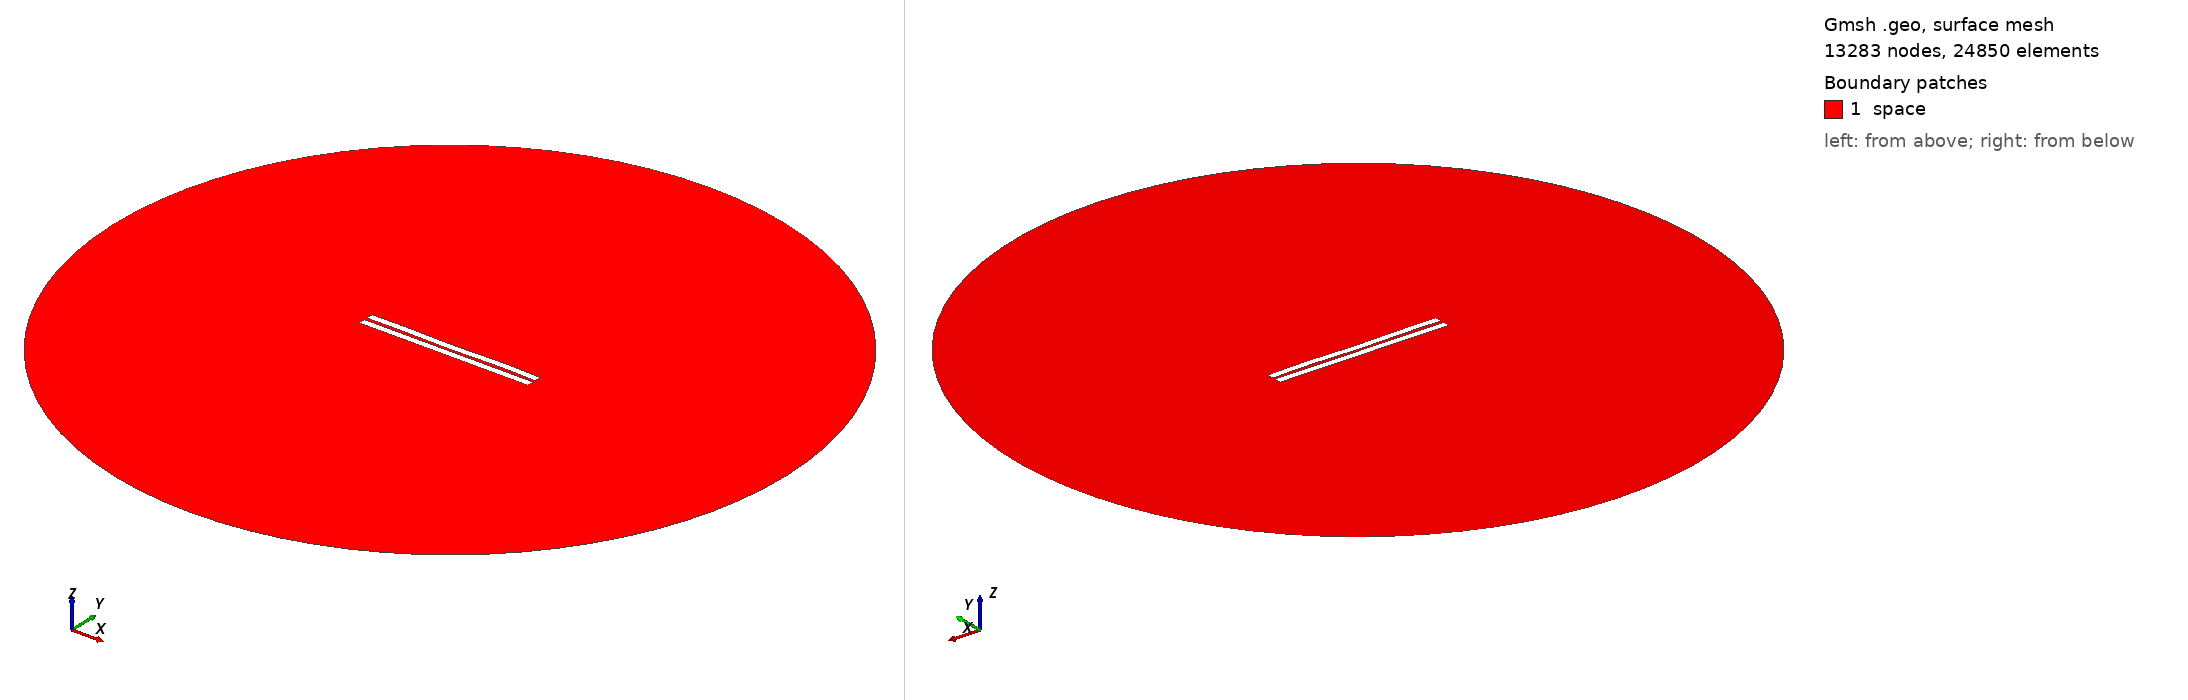

Gmsh geometry script, surface-meshed: 13283 nodes, 24850 surface elements. Boundary patches (legend numbers): 1 space. Left view from above one corner, right view from below the opposite corner. Legend entries are the model's physical surfaces. The drawing asked Gmsh for element sizes between 1% and 20% of the model's largest extent; the script's own settings can give other sizes.

=== 1410.geo (drawn) ===
//---------------------------------------
// Geometry kernel
//---------------------------------------

SetFactory("OpenCASCADE");



//---------------------------------------
// Parameters of the geometry
//---------------------------------------

// Overetch of the upper plate
overetch = 0.0;

// Distance between the plates
distance = 2.0;

// Discretization over the x axis (for the deformation)
nx = 50; 

// Length of the plate
L = 100 - overetch; 

// Number of modes
n = 4; 

// 1st mode coefficient
coeff(1) = -0.075;
beta(1) = 0.596864 * 3.1415926535 / L;

// 2nd mode coefficient
coeff(2) = -0.075;
beta(2) = 1.49418 * 3.1415926535 / L;

// 3rd mode coefficient
coeff(3) = -0.075;
beta(3) = 2.50025 * 3.1415926535 / L;

// 4th mode coefficient
coeff(4) = 0.15;
beta(4) = 3.49999 * 3.1415926535 / L;



//---------------------------------------
// Upper plate (deformed rectangle)
//---------------------------------------

// Coordiantes of the upper plate
xmin = -50;
xmax = 50 - overetch;

// Height of the upper plate
yheight = 4 - 2 * overetch;

// Indexes of the points
UpperID[] = {};
LowerID[] = {};
LeftID[] = {};
RightID[] = {};

// Point index
p = 1;

// Horizontal edges
For i In {1:nx}
    x = xmin + (i-1)*(xmax - xmin)/(nx-1);

    y_bottom = distance / 2 + overetch;
    For j In {1:n}
        C = (Cosh(beta(j)*L) + Cos(beta(j)*L)) / (Sinh(beta(j)*L) + Sin(beta(j)*L));
        y_bottom  = y_bottom + coeff(j) * (Cosh(beta(j)*(x+50)) - Cos(beta(j)*(x+50)) - C * (Sinh(beta(j)*(x+50)) - Sin(beta(j)*(x+50))));
    EndFor

    y_top = y_bottom + yheight;

    Point(p) = {x, y_top, 0, 1.0};
    UpperID[i] = p;
    p = p + 1;

    Point(p) = {x, y_bottom, 0, 1.0};
    LowerID[i] = p;
    p = p + 1;
EndFor

// Create point lists
UpperPts[] = {}; LowerPts[] = {};
For i In {1:nx}
  UpperPts[] += {UpperID[i]};
  LowerPts[] += {LowerID[i]};
EndFor

// Build splines
Spline(1) = {UpperPts[]};
Spline(2) = {LowerPts[]};
Line(3) = {LowerPts[nx-1], UpperPts[nx-1]};
Line(4) = {LowerPts[0], UpperPts[0]};

// Build the plane surface
Curve Loop(1) = {2, 3, -1, -4};
Plane Surface(1) = {1};



//---------------------------------------
// Lower plate (rectangle)
//---------------------------------------

// Vertices
Point(1001) = {-50, -1, 0, 1.0};
Point(1002) = { 50, -1, 0, 1.0};
Point(1003) = { 50,  -5, 0, 1.0};
Point(1004) = {-50,  -5, 0, 1.0};

// Edges
Line(5) = {1001, 1002};
Line(6) = {1002, 1003};
Line(7) = {1003, 1004};
Line(8) = {1004, 1001};

// Plane surface
Line Loop(2) = {5, 6, 7, 8};
Plane Surface(2) = {2}; 



//---------------------------------------
// Outer (fictious) boundary
//---------------------------------------

// Points
Point(1005) = {0, 0, 0};       // Center
Point(1006) = {200, 0, 0};     // Start point
Point(1007) = {0, 200, 0};     // 90 degrees
Point(1008) = {-200, 0, 0};    // 180 degrees
Point(1009) = {0, -200, 0};    // 270 degrees

// Circle arcs (each needs start, center, end)
Circle(9) = {1006, 1005, 1007};
Circle(10) = {1007, 1005, 1008};
Circle(11) = {1008, 1005, 1009};
Circle(12) = {1009, 1005, 1006};

// Plane surface for the entire domain
Curve Loop(3) = {9, 10, 11, 12};
Surface(3) = {3};

// Subtract the plates from the whole domain to obtain the actual domain where we want to solve the equations
BooleanDifference{ Surface{3}; Delete; }{ Surface{1}; Surface{2}; Delete; }




//---------------------------------------
// Transfinite Lines/Curves
//---------------------------------------

// Set the number of points on the boundaries
r = 7;

// Plates
Transfinite Curve {1, 2} = 50*r Using Progression 1;
Transfinite Curve {3, 4} = 2*r Using Progression 1;
Transfinite Line {5, 7} = 50*r Using Progression 1;
Transfinite Line {6, 8} = 2*r Using Progression 1;

// Outer boundary
Transfinite Line {9, 10, 11, 12} = 20 Using Progression 1;



//---------------------------------------
// Physical groups
//---------------------------------------                

// Physical curves (boundaries)
Physical Line("force_segment", 10) = {2};
Physical Line("upper_plate", 11) = {1, 3, 4};
Physical Line("lower_plate", 12) = {5, 6, 7, 8};
Physical Line("boundary", 20) = {9, 10, 11, 12};

// Physical Surfaces
Physical Surface("space", 30) = {3};



//---------------------------------------
// 6. Generate the Mesh
//---------------------------------------

// 2D mesh generation
Mesh 2;
